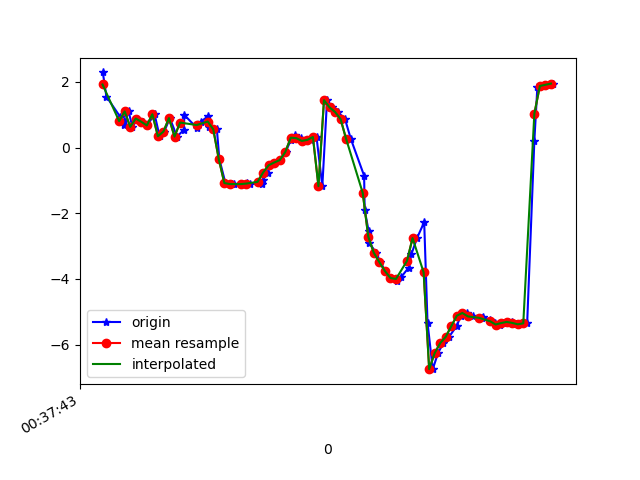

The data file committed next to this chart (first rows):
1617669463961, 365100602314248, 2.2902398, 9.4999075, -22.768412
1617669463974, 365100621545018, 1.556, 9.971, -23.7
1617669464023, 365100640775788, 0.9467, 7.945, -22.81
1617669464036, 365100660006558, 0.8008, 10.66, -23.11
1617669464038, 365100679237328, 0.6753, 10.54, -23.11
1617669464054, 365100698468098, 1.102, 10.81, -22.46
1617669464068, 365100717698868, 0.6327, 10.98, -23.46
1617669464085, 365100736929638, 0.886, 11.01, -22.87
1617669464106, 365100756160408, 0.7871, 12.01, -22.95
1617669464121, 365100775391178, 0.676, 11.88, -23
1617669464148, 365100794621948, 1.016, 11.99, -22.27
1617669464166, 365100813852718, 0.3467, 12.4, -23.48
1617669464183, 365100833083488, 0.4882, 12.4, -23.25
1617669464203, 365100852314258, 0.8992, 12.67, -22.38
1617669464229, 365100871545028, 0.3361, 12.76, -23.48
1617669464253, 365100890775798, 0.5358, 12.78, -23.08
1617669464256, 365100910006568, 0.9906, 13.29, -22.12
1617669464302, 365100929237338, 0.5891, 13.31, -22.92
1617669464315, 365100948468108, 0.7865, 13.25, -22.33
1617669464341, 365100967698878, 0.9575, 13.99, -21.86
1617669464344, 365100986929648, 0.6325, 13.98, -22.19
1617669464373, 365101006160418, 0.5576, 14.14, -22.27
1617669464382, 365101025391188, -0.3519, 11.86, -21.39
1617669464404, 365101044621958, -1.08, 14.19, -22.22
1617669464428, 365101063852728, -1.103, 14.12, -22.2
1617669464434, 365101083083498, -1.117, 14.07, -22.24
1617669464465, 365101102314268, -1.111, 13.99, -22.33
1617669464481, 365101121545038, -1.09, 13.73, -22.55
1617669464492, 365101140775808, -1.098, 13.28, -22.99
1617669464537, 365101160006578, -1.094, 12.8, -23.72
1617669464539, 365101179237348, -0.9941, 12.44, -24.78
1617669464557, 365101198468118, -0.7586, 12.04, -26.16
1617669464564, 365101217698888, -0.5375, 11.29, -27.8
1617669464582, 365101236929658, -0.454, 10.17, -29.6
1617669464600, 365101256160428, -0.3801, 9.026, -31.58
1617669464621, 365101275391198, -0.1375, 8, -33.72
1617669464640, 365101294621968, 0.2238, 6.782, -35.91
1617669464657, 365101313852738, 0.3828, 5.137, -38.05
1617669464676, 365101333083508, 0.2875, 3.23, -40.18
1617669464695, 365101352314278, 0.2044, 1.512, -42.43
1617669464714, 365101371545048, 0.2371, 0.02797, -44.79
1617669464733, 365101390775818, 0.323, -1.384, -47.12
1617669464754, 365101410006588, -1.174, -2.487, -52.08
1617669464771, 365101429237358, 1.445, -3.905, -51.72
1617669464789, 365101448468128, 1.227, -4.765, -54.2
1617669464810, 365101467698898, 1.085, -5.656, -56.6
1617669464836, 365101486929668, 0.868, -6.773, -58.78
1617669464857, 365101506160438, 0.2643, -8.174, -60.8
1617669464905, 365101525391208, -0.856, -9.563, -62.9
1617669464907, 365101544621978, -1.903, -10.71, -64.78
1617669464921, 365101563852748, -2.526, -11.6, -66.25
1617669464924, 365101583083518, -2.899, -12.32, -67.31
1617669464948, 365101602314288, -3.205, -12.99, -67.91
1617669464964, 365101621545058, -3.488, -13.52, -68.06
1617669464981, 365101640775828, -3.758, -13.9, -67.77
1617669465003, 365101660006598, -3.971, -14.13, -67.03
1617669465023, 365101679237368, -4.052, -14.17, -65.9
1617669465038, 365101698468138, -3.951, -13.93, -64.4
1617669465066, 365101717698908, -3.656, -13.35, -62.54
1617669465076, 365101736929678, -3.242, -12.51, -60.38
1617669465096, 365101756160448, -2.756, -11.48, -57.95
... 26 more rows
